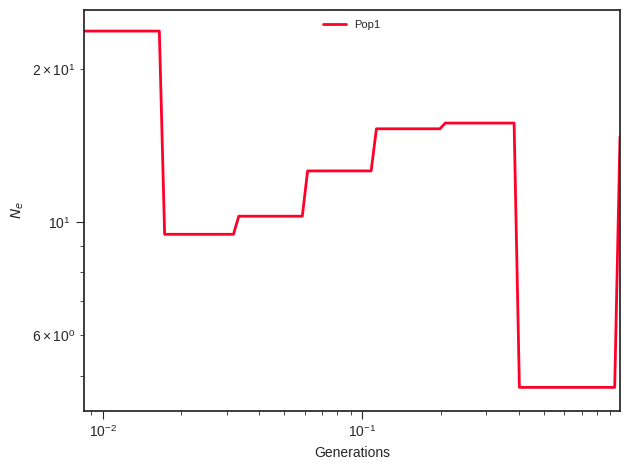

Source data for this figure (header and first rows):
label, x, y, plot_type, plot_num
Pop1, 0.0, 23.76, path, 0
Pop1, 0.009375, 23.76, path, 0
Pop1, 0.009826, 23.76, path, 0
Pop1, 0.0103, 23.76, path, 0
Pop1, 0.01079, 23.76, path, 0
Pop1, 0.01131, 23.76, path, 0
Pop1, 0.01186, 23.76, path, 0
Pop1, 0.01243, 23.76, path, 0
Pop1, 0.01303, 23.76, path, 0
Pop1, 0.01365, 23.76, path, 0
Pop1, 0.01431, 23.76, path, 0
Pop1, 0.015, 23.76, path, 0
Pop1, 0.01572, 23.76, path, 0
Pop1, 0.01648, 23.76, path, 0
Pop1, 0.01727, 9.479, path, 0
Pop1, 0.0181, 9.479, path, 0
Pop1, 0.01897, 9.479, path, 0
Pop1, 0.01989, 9.479, path, 0
Pop1, 0.02084, 9.479, path, 0
Pop1, 0.02185, 9.479, path, 0
Pop1, 0.0229, 9.479, path, 0
Pop1, 0.024, 9.479, path, 0
Pop1, 0.02515, 9.479, path, 0
Pop1, 0.02636, 9.479, path, 0
Pop1, 0.02763, 9.479, path, 0
Pop1, 0.02896, 9.479, path, 0
Pop1, 0.03036, 9.479, path, 0
Pop1, 0.03182, 9.479, path, 0
Pop1, 0.03335, 10.29, path, 0
Pop1, 0.03495, 10.29, path, 0
Pop1, 0.03663, 10.29, path, 0
Pop1, 0.0384, 10.29, path, 0
Pop1, 0.04024, 10.29, path, 0
Pop1, 0.04218, 10.29, path, 0
Pop1, 0.04421, 10.29, path, 0
Pop1, 0.04634, 10.29, path, 0
Pop1, 0.04857, 10.29, path, 0
Pop1, 0.0509, 10.29, path, 0
Pop1, 0.05335, 10.29, path, 0
Pop1, 0.05592, 10.29, path, 0
Pop1, 0.05861, 10.29, path, 0
Pop1, 0.06143, 12.62, path, 0
Pop1, 0.06439, 12.62, path, 0
Pop1, 0.06749, 12.62, path, 0
Pop1, 0.07073, 12.62, path, 0
Pop1, 0.07414, 12.62, path, 0
Pop1, 0.07771, 12.62, path, 0
Pop1, 0.08144, 12.62, path, 0
Pop1, 0.08536, 12.62, path, 0
Pop1, 0.08947, 12.62, path, 0
Pop1, 0.09378, 12.62, path, 0
Pop1, 0.09829, 12.62, path, 0
Pop1, 0.103, 12.62, path, 0
Pop1, 0.108, 12.62, path, 0
Pop1, 0.1132, 15.27, path, 0
Pop1, 0.1186, 15.27, path, 0
Pop1, 0.1243, 15.27, path, 0
Pop1, 0.1303, 15.27, path, 0
Pop1, 0.1366, 15.27, path, 0
Pop1, 0.1432, 15.27, path, 0
... 41 more rows
